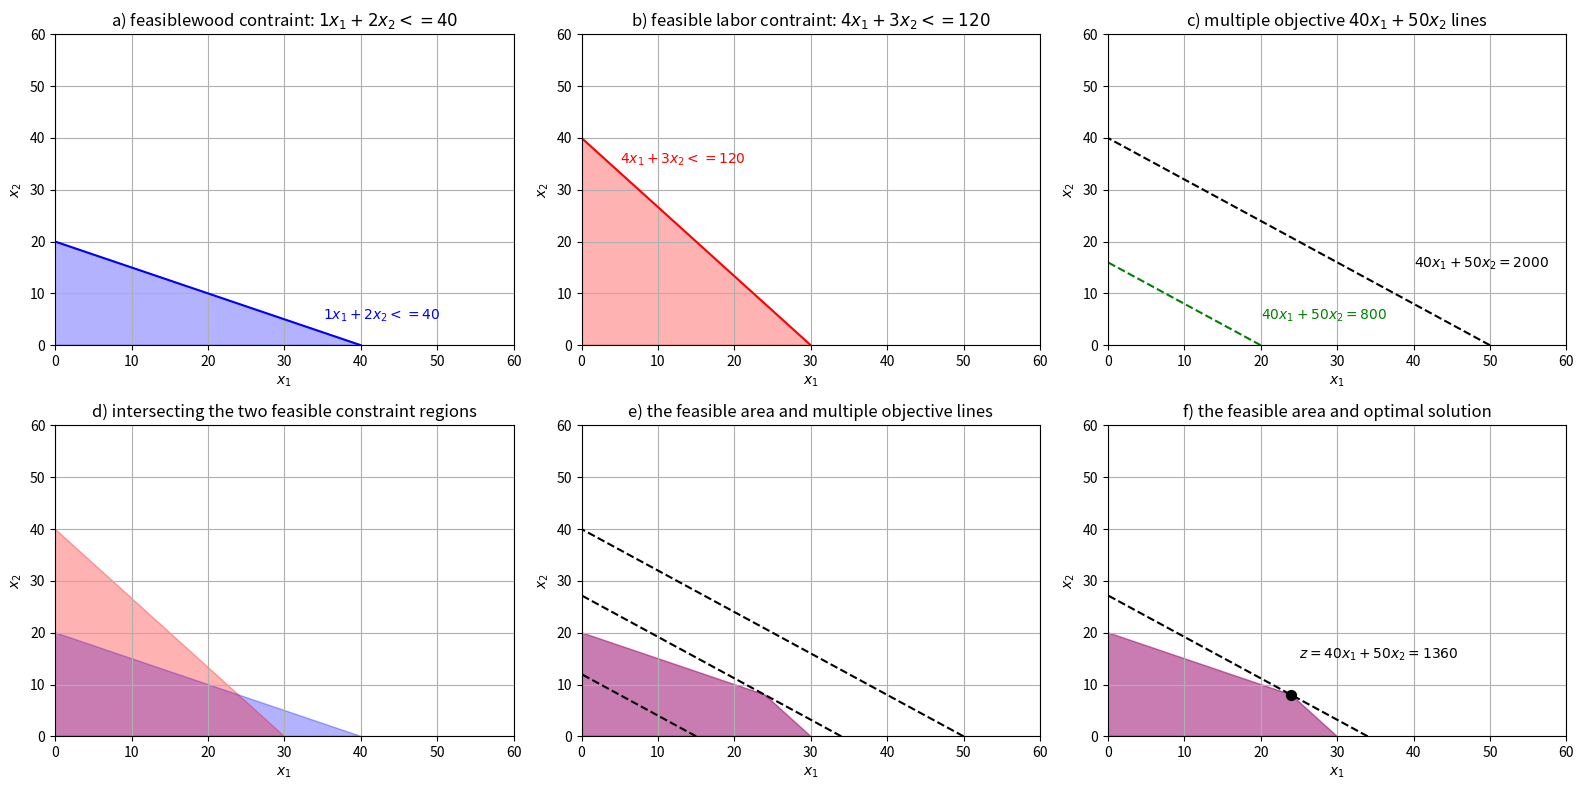
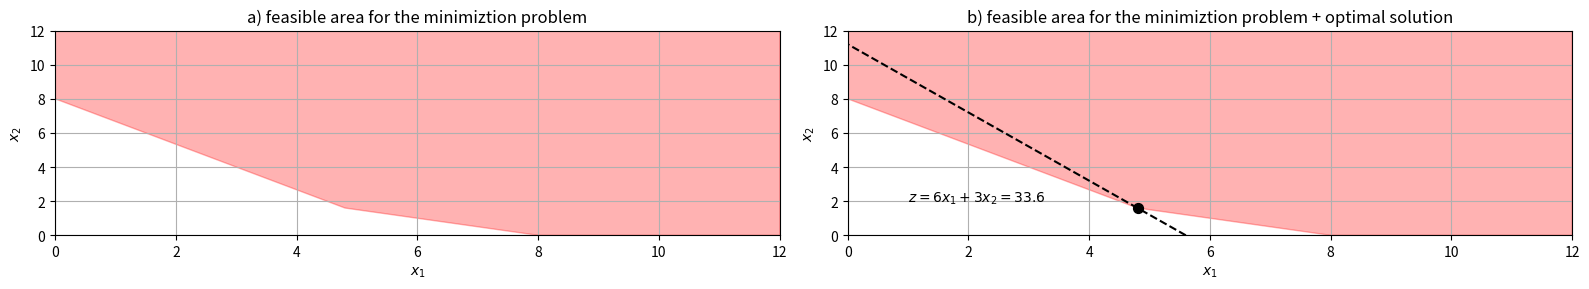

These figures' Python source, in order:
#!/usr/bin/env python
# coding: utf-8

# # Linear Programming

# Objectives of business decisions frequently involve maximizing profit or minimizing costs.
# Linear programming uses linear algebraic relationships to represent a firm's decisions given a business objective and resource constraints.
# Steps in application:
# 1. Identify the problem as solvable by linear programming
# 2. Formulate a mathematical model of the unstructured problem
# 3. Solve the model
# 
# The model has multiple components:
# * Decision variables - mathematical symbols representing levels of activity by the firm
# * Objective function - a linear mathematical relationship describing an objective of the firm, in terms of decision variables - this function is to be maximized or minimized
# * Constraints - requirements or restrictions placed on the firm by the operating environment, stated in linear relationships of the decision variables
# * Parameters - numerical coefficients and constants used in the objective function and constraints
# 
# To make things more concrete, let's consider an example:

# ## The Factory Problem

# A business manager develops a production plan for a factory that produces **chairs** and **tables**. The factory wants to sell a chair for **\$40** and a table for **\$50**.
# There are two critical resources in the production of chairs and tables: wood (measured in **m$^2$**) and labor (measured in **hours** per week).
# At the beginning of each week, there are **40** units of wood and **50** units of labor available.
# 
# The manager estimates that 
# * **one chair** requires **1** unit of wood and **4** units of labor, while
# * **one table** requires **2** units of wood and **3** units of labor. 
# 
# product | profit (\$/unit) | wood (m$^2$/unit) | labor (hour/unit)
# -|-|-|-
# chair | 40 | 1 | 2
# table | 50 | 4 | 3
# 
# The marketing department has told the manager that ALL chairs and tables can be sold.
# 
# **Problem statement:
# what is the production plan that maximizes total revenue given the constraints?**
# 
# If the factory produces $x_1$ chairs, then since each chair generates \$40, the *total revenue* generated by the production of chairs is $40x_1$.
# Similarly, the *total revenue* generated by the production of tables is $50x_2$. 
# Consequently, the total revenue generated by the production plan can be determined by the following equation:
# 
# $$
# \text{total revenue per week} = 40x_1 + 50x_2.
# $$
# 
# The production plan is constrained by the amount of resources available per week. How do we ensure that the production plan does not consume more wood or labor than the amount available?
# 
# If we decide to produce $x_1$ number of chairs, then the total amount of wood consumed by the production of chairs is $1x_1$ m$^2$.
# Similarly, if we decide to produce $x_2$ number of tables,
# then the total amount of wood consumed by the
# production of tables is $2x_2$ m$^2$.
# Hence, the total consumption of wood by the
# production plan determined by the values of $x_1$ and $x_2$
# is $1x_1 + 2x_2$  m$^2$. 
# However, the consumption of wood by the production plan cannot exceed the amount of wood available. We can express these ideas in
# the following constraint:
# 
# $$
# 1x_1 + 2x_2 \le 40.
# $$
# 
# Similarly, we can formulate the constraint for
# labor resources per week.
# The total amount of labor resources consumed by the
# production of chairs is 4 labor units multiplied by the
# number of chairs produced that is $4x_1$ hours.
# The total amount of labor resources consumed by the
# production of tables is 3 labor units multiplied by the
# number of tables produced that is $3x_2$ hours.
# Therefore, the total consumption of labor resources by
# the production plan determined by the values of $x_1$ and
# $x_2$ is $4x_1 + 3x_2$ hours. This labor consumption cannot
# exceed the labor capacity available. Hence, this
# constraint can be expressed as follows:
# 
# $$
# 4x_1 + 3x_2 \le 120.
# $$
# 
# In a linear programming (LP) model we have objective (goal) and constraints that must meet.
# Here, the objective is to maximize the total revenue (denoted by $z$) generated by the buisness plan and constraints that limit the number of chairs and tables that can be produced. That is,
# 
# $$
# \begin{align}
# a+b=c
# \end{align} 
# $$
# 
# $$
# \begin{align}
# a+b&=c\\
# a+b&=c
# \end{align} 
# $$
# 
# 
# \begin{align}
# a+b&=c\\
# a+b&=c
# \end{align} 
# 
# 
# 
# $$
# \begin{align}
# &\text{max}&&\\
# &\qquad z=40𝑥_1 + 50𝑥_2&\quad&\text{(revenue)}\\
# &\text{subject to}&&\\
# &\qquad 1x_1 + 2𝑥_2 \le 40&\quad&\text{(wood, m$^2$)}\\
# &\qquad 4𝑥_1 + 3𝑥_2 \le 120&\quad&\text{(labor, hours)}\\
# &\qquad x_1, x_2 \ge 0&\quad&\text{(non negativity)}\\
# \end{align} 
# $$
# 
# where $𝑥_1$ is a **decision variable** that represents the number of
# chairs to produce, and $𝑥_2$ is a **decision variable** that represents the number of tables to produce. 
# 
# Abstraction of factory problem allows
# us to generalize the model. That is, we are able to change the values of the parameters without changing the
# model structure:
# 
# $$
# \begin{align}
# &\text{max}\\
# &\qquad z=c_1𝑥_1 + c_2𝑥_2&\quad&\text{(revenue)}\\
# &\text{subject to}\\
# &\qquad a_{1,1}x_1 + a_{1,2}𝑥_2 \le b_1&\quad&\text{(wood, $m^2$)}\\
# &\qquad a_{2,1}𝑥_1 + a_{2,2}𝑥_2 \le b_2&\quad&\text{(labor, hours)}\\
# &\qquad x_1, x_2 \ge 0&\quad&\text{(non-negativity)}\\
# \end{align} 
# $$
# 
# where $c_1=40$, $c_2=50$, $a_{1,1}=1$, $a_{1,2}=2$,
# $a_{2,1}=4$, $a_{2,2}=3$, $b_1=40$, and $b_2=120$. 
# Summation notation allows us to write the above set of equations in more concise form:
# 
# $$
# \begin{align}
# &\text{max}\\
# &\qquad z=\sum_{i=1}^{n} c_i x_i  \\
# &\text{subject to} \\
# &\qquad \sum_{j=1}^{m} a_{i,j} x_j \le b_i, \quad(\forall i = 1,2,.. m) \\
# &\qquad x_i \ge 0, \quad(\forall i = 1,2,.. n). \\
# \end{align} 
# $$
# 
# where $n$ is the number of decision variables (here $n=2$), and
# $m$ is the number of constraining resources (here $m=2$). In example, 
# 
# $$
# \begin{align}
# &\text{max}\\
# &z=\sum_{i=1}^{n} c_i x_i= c_1x_1+c_2x_2=40x_1+50x_2,\\
# &\text{subject to} \\
# &\sum_{j=1}^{m} a_{i,j} x_j = \left\{
#         \begin{array}{cl}
#         a_{1,1}x_1+a_{1,2}x_2&\le b_1&\Rightarrow 1x_1+2x_2&=40,  \\
#         a_{2,1}x_1+a_{2,2}x_2&\le b_2&\Rightarrow 4x_1+3x_2&=120,
#         \end{array}
#         \right.\\
# &x_1\ge 0, x_2\ge 0.\\
# \end{align} 
# $$
# 
# Another way of writing this is using a matrix form:
# 
# $$
# \begin{align}
# &\text{max}\\
# &\qquad z=\mathbf{c}^T\mathbf{x}  \\
# &\text{subject to}\\
# &\qquad\mathbf{A}\mathbf{x} \le \mathbf{b},\\ 
# &\qquad\mathbf{x} \ge 0.\\
# \end{align} 
# $$
# 
# Here, 
# 
# $$
# \begin{align}
# \mathbf{c}&=(c_1,c_2)=(40,50),\\
# \mathbf{x}&=(x_1,x_2),\\
# \mathbf{b}&=(b_1,b_2)=(40,120), \\
# \end{align}
# $$
# 
# and 
# 
# $$\mathbf{A} = 
#   \begin{pmatrix}
#   a_{1,1} & a_{1,2} \\
#   a_{2,1} & a_{2,2} 
#   \end{pmatrix}
#    = 
#   \begin{pmatrix}
#   1 & 2 \\
#   4 & 3 
#   \end{pmatrix}.
# $$
# 
# Lastly, in a one-line format:
# 
# $$
# {\displaystyle \max\{\,\mathbf {c} ^{\mathrm {T} }\mathbf {x} \mid \mathbf {x} \in \mathbb {R} ^{n}\land A\mathbf {x} \leq \mathbf {b} \land \mathbf {x} \geq 0\,\}},\\
# $$
# where $\land$ symbolizes AND.
# 
# In operation research, objective functions are *maximized* or *minimized*. For example, maximizing revenue or minimizing cost.
# 
# Constraints typically involve inequalities:
# * $\le$ constraints are typically considered for **supply** constraints that can't exceed some threshold
# * $\ge$ constraints are typically used to model **demand**
# requirements where we want to ensure that
# at least a certain level is satisfied
# * $=$ constraints are used when we want to
# match exactly certain activities with a given
# requirement
# 
# A solution can be feasible or infeasible. A feasible solution does not violate any of the constraints, while an infeasible solution violates **at least one** of the constraints. In example, for the Factory example, $\mathbf{x}=(5,10)$ is feasible, while $\mathbf{x}=(10,20)$ is not.
# 

# ## Graphical Solution of Linear Programming Models

# The graphical solution is limited to LP models containing only two decision variables.
# Graphical **methods** illustrate how a solution for a linear programming problem is obtained.
# 
# Panel a) of the figure below shows the region of the wood constraint $1x_1+2x_2 <= 40$ using the fact that the decisions variables are non-negative. This is the feasible area that contains the possible solutions for the decisions variables. Panel b) shows the region of the labor constraint $4x_1+3x_2 <= 120$, again, using the fact that the decisions variables are non-negative. 
# 
# The goal is to maximize the objective $40x_1+50x_2$. In panel c) we show multiple lines for the various values that the objective *can* take.
# 
# The two constraints must meet simultaneously, and so on panel d) we intersect both constraints, and the resulting common area is the new feasible area that is considered in this problem. Panel e) shows multiple objective values with respect to the new feasible region. In linear programming, the
# feasible region is called a **polyhedron**. Panel f) is the outcome of the graphical method by which we identify the optimal solution $(x_1,x_2)=(24,8)$ to the problem. At this point, the objective is maximized with $z=\$1360$ and satisfies all the constraints of the question.
# 
# Hence, the optimal solution point is the last point the objective function touches as it leaves the feasible solution area.

# In[1]:


import numpy as np
get_ipython().run_line_magic('matplotlib', 'inline')
import matplotlib.pyplot as plt
from matplotlib.patches import Polygon

plt.figure(figsize=(16,8))
#-------------------
plt.subplot(2,3,1)
plt.plot([40,0],[0,20],'-b')
plt.text(35,5, '$1x_1+2x_2 <= 40$', color='b')
P = np.array([
        [0, 40, 0],
        [0, 0, 20]
    ])
plt.gca().add_artist(Polygon(P.T, alpha=0.3, color="b"))
plt.grid()
plt.axis([0, 60, 0, 60])
plt.xlabel('$x_1$');plt.ylabel('$x_2$')
plt.title('a) feasiblewood contraint: $1x_1+2x_2 <= 40$')
#-------------------
plt.subplot(2,3,2)
plt.plot([30,0],[0,40],'-r')
plt.text(5,35, '$4x_1+3x_2 <= 120$', color='r')
P = np.array([
        [0, 30, 0],
        [0, 0, 40]
    ])
plt.gca().add_artist(Polygon(P.T, alpha=0.3, color="r"))
plt.grid()
plt.axis([0, 60, 0, 60])
plt.xlabel('$x_1$');plt.ylabel('$x_2$')
plt.title('b) feasible labor contraint: $4x_1+3x_2 <= 120$')
#-------------------
plt.subplot(2,3,3)
plt.plot([800/40,0],[0,800/50],'--g')
plt.text(20,5, '$40x_1+50x_2=800$', color='g')

plt.plot([2000/40,0],[0,2000/50],'--k')
plt.text(40,15, '$40x_1+50x_2=2000$', color='k')
plt.grid()
plt.axis([0, 60, 0, 60])
plt.xlabel('$x_1$');plt.ylabel('$x_2$')
plt.title('c) multiple objective $40x_1+50x_2$ lines')
#-------------------
plt.subplot(2,3,4)
#plt.plot([40,0],[0,20],'-b')
#plt.text(35,5, '$1x_1+2x_2 <= 40$', color='b')
P = np.array([
        [0, 40, 0],
        [0, 0, 20]
    ])
plt.gca().add_artist(Polygon(P.T, alpha=0.3, color="b"))
P = np.array([
        [0, 30, 0],
        [0, 0, 40]
    ])
plt.gca().add_artist(Polygon(P.T, alpha=0.3, color="r"))
plt.grid()
plt.axis([0, 60, 0, 60])
plt.xlabel('$x_1$');plt.ylabel('$x_2$')
plt.title('d) intersecting the two feasible constraint regions')
#-------------------
plt.subplot(2,3,5)
#plt.plot([40,0],[0,20],'-b')
#plt.text(35,5, '$1x_1+2x_2 <= 40$', color='b')
P = np.array([
        [0, 30, 24,0],
        [0, 0, 8 ,20]
    ])
plt.gca().add_artist(Polygon(P.T, alpha=0.3, color="b"))
P = np.array([
        [0, 30, 24,0],
        [0, 0, 8 ,20]
    ])
plt.gca().add_artist(Polygon(P.T, alpha=0.3, color="r"))
plt.plot([600/40,0],[0,600/50],'--k')
plt.plot([1360/40,0],[0,1360/50],'--k')
plt.plot([2000/40,0],[0,2000/50],'--k')
plt.grid()
plt.axis([0, 60, 0, 60])
plt.xlabel('$x_1$');plt.ylabel('$x_2$')
plt.title('e) the feasible area and multiple objective lines')

#-------------------
plt.subplot(2,3,6)
#plt.plot([40,0],[0,20],'-b')
#plt.text(35,5, '$1x_1+2x_2 <= 40$', color='b')
P = np.array([
        [0, 30, 24,0],
        [0, 0, 8 ,20]
    ])
plt.gca().add_artist(Polygon(P.T, alpha=0.3, color="b"))
P = np.array([
        [0, 30, 24,0],
        [0, 0, 8 ,20]
    ])
plt.gca().add_artist(Polygon(P.T, alpha=0.3, color="r"))
plt.plot([1360/40,0],[0,1360/50],'--k')
plt.text(25,15, '$z=40x_1+50x_2=1360$', color='k')
plt.scatter(24,8,s=50,c='k')
plt.grid()
plt.axis([0, 60, 0, 60])
plt.xlabel('$x_1$');plt.ylabel('$x_2$')
plt.title('f) the feasible area and optimal solution')

plt.tight_layout()
plt.show()


# The **standard form** of LP requires that all constraints be in the form of equations (equalities).
# For that, a **slack** variable is added to a $\le$ constraint (weak inequality) to convert it to an equation ($=$).
# A slack variable typically represents an *unused* resource.
# A slack variable contributes nothing to the objective function value.
# 
# In an example, the standard form of the above factory LP problem is:
# 
# $$
# \begin{align}
# &\text{max}\\
# &\qquad z=40𝑥_1 + 50𝑥_2+0s_1+0s_2\\
# &\text{s.t.}\\
# &\qquad 1x_1 + 2𝑥_2+s_1 = 40\\
# &\qquad 4𝑥_1 + 3𝑥_2+s_2 = 50\\
# &\qquad x_1, x_2, s_1, s_2 \ge 0\\
# \end{align} 
# $$
# 
# where $s_1$ and $s_2$ are the slack variables.

# **Minimization LP** problems work similarly with contraints equations bearing the opposite inequlity sign. In example,
# 
# $$
# \begin{align}
# &\text{min}\\
# &\qquad z=6𝑥_1 + 3𝑥_2\\
# &\text{s.t.}\\
# &\qquad 2x_1 + 4𝑥_2 \ge 18\\
# &\qquad 4𝑥_1 + 3𝑥_2 \ge 24\\
# &\qquad x_1, x_2\ge 0\\
# \end{align} 
# $$
# 
# The solution can be found using the graphical method resulting in $(x_1,x2)=(4.8,1.6)$ and $z=33.6$.

# In[2]:


import numpy as np
get_ipython().run_line_magic('matplotlib', 'inline')
import matplotlib.pyplot as plt
from matplotlib.patches import Polygon

plt.figure(figsize=(16,3))
#-------------------
plt.subplot(1,2,1)
P = np.array([
        [8, 12, 12, 0,  0, 4.8],
        [0,  0, 12, 12, 8, 1.6]
    ])
plt.gca().add_artist(Polygon(P.T, alpha=0.3, color="r"))
plt.grid()
plt.axis([0, 12, 0, 12])
plt.xlabel('$x_1$');plt.ylabel('$x_2$')
plt.title('a) feasible area for the minimiztion problem')
#-------------------
plt.subplot(1,2,2)
P = np.array([
        [8, 12, 12, 0,  0, 4.8],
        [0,  0, 12, 12, 8, 1.6]
    ])
plt.gca().add_artist(Polygon(P.T, alpha=0.3, color="r"))
plt.plot([33.6/6,0],[0,33.6/3],'--k')
plt.scatter(4.8,1.6,s=50,c='k')
plt.text(1,2, '$z=6x_1+3x_2=33.6$', color='k')

plt.grid()
plt.axis([0, 12, 0, 12])
plt.xlabel('$x_1$');plt.ylabel('$x_2$')
plt.title('b) feasible area for the minimiztion problem + optimal solution')
plt.tight_layout()
plt.show()


# **Surplus** variables correspond to slack variables but represent an excess above a constraint requirement level.
# As with slack, surplus variables contribute nothing to the calculated value of the objective function. For the minimization problem, adding surplus variables results in,
# 
# $$
# \begin{align}
# &\text{min}\\
# &\qquad z=6𝑥_1 + 3𝑥_2+0s_1+0s_2\\
# &\text{s.t.}\\
# &\qquad 2x_1 + 4𝑥_2 -s_1 = 18\\
# &\qquad 4𝑥_1 + 3𝑥_2 -s1 =  24\\
# &\qquad x_1, x_2, s_1, s_2\ge 0\\
# \end{align} 
# $$
# 

# There are **irregular** types of LP problems for which the general rules do not apply. Particular kinds of issues include those with:
# * **Multiple optimal solutions**, i.e., the objective function is parallel to a constraint line.
# * **Infeasible solutions**, i.e., every possible solution violates at least one constraint.
# * **Unbounded solutions**, i.e., the value of the objective
# function increases indefinitely.
